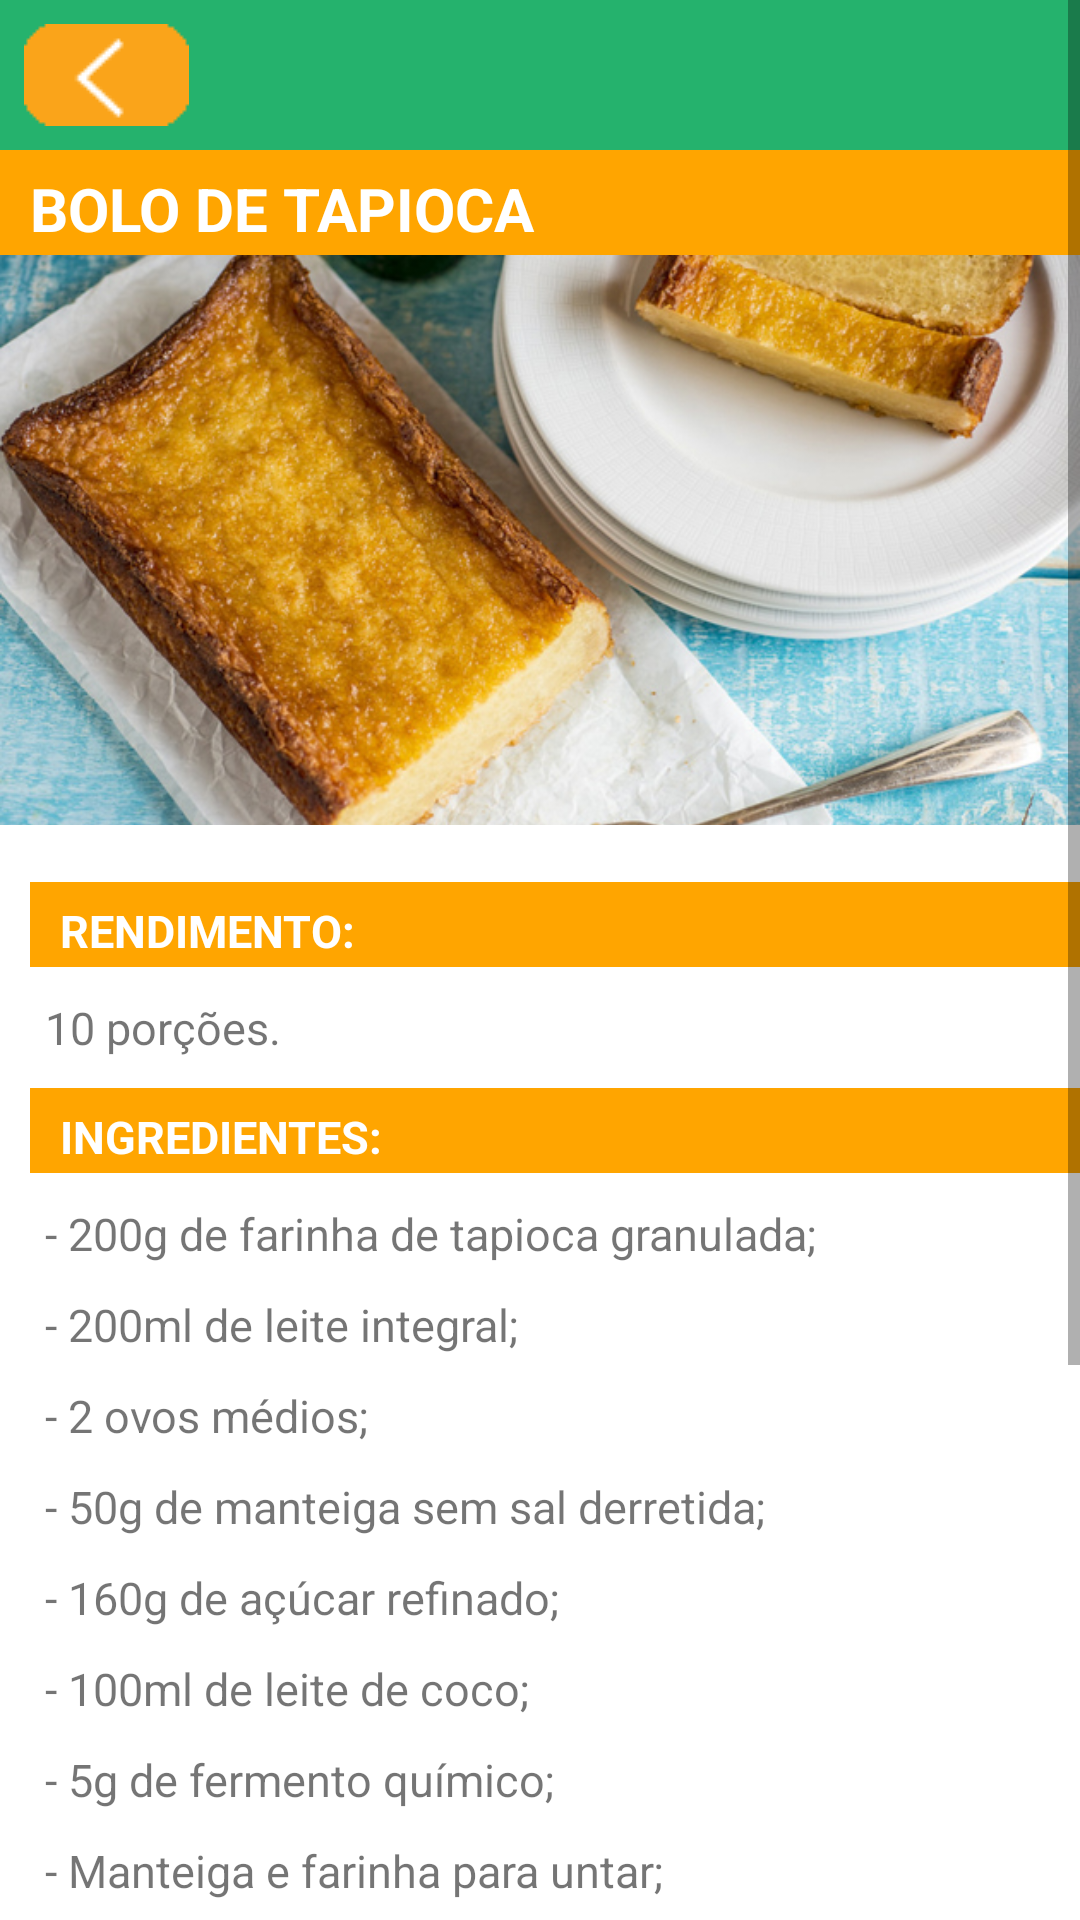

Android layout source for this screen:
<!-- AndroidManifest.xml: application theme AppTheme -->
<!-- res/layout/receita_tres_layout.xml -->
<?xml version="1.0" encoding="utf-8"?>


<ScrollView xmlns:android="http://schemas.android.com/apk/res/android"
    android:layout_width="match_parent"
    android:layout_height="match_parent">

    <LinearLayout
        android:layout_width="match_parent"
        android:layout_height="wrap_content"
        android:orientation="vertical"
        android:background="#FFFFFF">

        <LinearLayout
            android:layout_width="match_parent"
            android:layout_height="50dp"
            android:background="#25B26D"
            android:orientation="horizontal">

            <ImageButton
                android:id="@+id/imageReturnButton"
                android:layout_width="wrap_content"
                android:layout_height="wrap_content"
                android:src="@drawable/return_button"
                android:background="#25B26D"
                android:layout_marginTop="8dp"
                android:layout_marginLeft="8dp"
                android:layout_marginStart="8dp"
                android:contentDescription="@string/app_name"/>

        </LinearLayout>

        <TextView
            android:layout_width="match_parent"
            android:layout_height="wrap_content"
            android:background="#FFA500"
            android:paddingBottom="2dp"
            android:paddingEnd="15dp"
            android:paddingLeft="15dp"
            android:paddingRight="15dp"
            android:paddingStart="10dp"
            android:paddingTop="6dp"
            android:text="Bolo de Tapioca"
            android:textAllCaps="true"
            android:textSize="20sp"
            android:textColor="#FFFFFF"
            android:textStyle="bold"/>

        <ImageView
            android:layout_width="match_parent"
            android:layout_height="190dp"
            android:contentDescription="@string/app_name"
            android:scaleType="centerCrop"
            android:src="@drawable/bolo_tapioca1" />

        <TextView
            android:layout_width="match_parent"
            android:layout_height="wrap_content"
            android:paddingBottom="0dp" />

        <TextView
            android:layout_width="match_parent"
            android:layout_height="wrap_content"
            android:layout_marginLeft="10dp"
            android:layout_marginStart="10dp"
            android:background="#FFA500"
            android:paddingBottom="2dp"
            android:paddingEnd="15dp"
            android:paddingLeft="15dp"
            android:paddingRight="15dp"
            android:paddingStart="10dp"
            android:paddingTop="6dp"
            android:text="Rendimento:"
            android:textAllCaps="true"
            android:textColor="#FFFFFF"
            android:textSize="15sp"
            android:textStyle="bold" />

        <TextView
            android:layout_width="match_parent"
            android:layout_height="wrap_content"
            android:layout_marginLeft="15dp"
            android:layout_marginStart="15dp"
            android:layout_marginTop="10dp"
            android:paddingBottom="10dp"
            android:text="10 porções."
            android:textSize="15sp" />

        <TextView
            android:layout_width="match_parent"
            android:layout_height="wrap_content"
            android:layout_marginLeft="10dp"
            android:layout_marginStart="10dp"
            android:background="#FFA500"
            android:paddingBottom="2dp"
            android:paddingEnd="15dp"
            android:paddingLeft="15dp"
            android:paddingRight="15dp"
            android:paddingStart="10dp"
            android:paddingTop="6dp"
            android:text="Ingredientes:"
            android:textAllCaps="true"
            android:textColor="#FFFFFF"
            android:textSize="15sp"
            android:textStyle="bold" />

        <TextView
            android:layout_width="match_parent"
            android:layout_height="wrap_content"
            android:layout_marginLeft="15dp"
            android:layout_marginStart="15dp"
            android:layout_marginTop="10dp"
            android:paddingBottom="10dp"
            android:text="- 200g de farinha de tapioca granulada;"
            android:textSize="15sp" />
        <TextView
            android:layout_width="match_parent"
            android:layout_height="wrap_content"
            android:layout_marginLeft="15dp"
            android:layout_marginStart="15dp"
            android:layout_marginTop="0dp"
            android:paddingBottom="10dp"
            android:text="- 200ml de leite integral;"
            android:textSize="15sp" />
        <TextView
            android:layout_width="match_parent"
            android:layout_height="wrap_content"
            android:layout_marginLeft="15dp"
            android:layout_marginStart="15dp"
            android:layout_marginTop="0dp"
            android:paddingBottom="10dp"
            android:text="- 2 ovos médios;"
            android:textSize="15sp" />
        <TextView
            android:layout_width="match_parent"
            android:layout_height="wrap_content"
            android:layout_marginLeft="15dp"
            android:layout_marginStart="15dp"
            android:layout_marginTop="0dp"
            android:paddingBottom="10dp"
            android:text="- 50g de manteiga sem sal derretida;"
            android:textSize="15sp" />
        <TextView
            android:layout_width="match_parent"
            android:layout_height="wrap_content"
            android:layout_marginLeft="15dp"
            android:layout_marginStart="15dp"
            android:layout_marginTop="0dp"
            android:paddingBottom="10dp"
            android:text="- 160g de açúcar refinado;"
            android:textSize="15sp" />
        <TextView
            android:layout_width="match_parent"
            android:layout_height="wrap_content"
            android:layout_marginLeft="15dp"
            android:layout_marginStart="15dp"
            android:layout_marginTop="0dp"
            android:paddingBottom="10dp"
            android:text="- 100ml de leite de coco;"
            android:textSize="15sp" />
        <TextView
            android:layout_width="match_parent"
            android:layout_height="wrap_content"
            android:layout_marginLeft="15dp"
            android:layout_marginStart="15dp"
            android:layout_marginTop="0dp"
            android:paddingBottom="10dp"
            android:text="- 5g de fermento químico;"
            android:textSize="15sp" />
        <TextView
            android:layout_width="match_parent"
            android:layout_height="wrap_content"
            android:layout_marginLeft="15dp"
            android:layout_marginStart="15dp"
            android:layout_marginTop="0dp"
            android:paddingBottom="10dp"
            android:text="- Manteiga e farinha para untar;"
            android:textSize="15sp" />

        <TextView
            android:layout_width="match_parent"
            android:layout_height="wrap_content"
            android:layout_marginLeft="10dp"
            android:layout_marginStart="10dp"
            android:background="#FFA500"
            android:paddingBottom="2dp"
            android:paddingEnd="15dp"
            android:paddingLeft="15dp"
            android:paddingRight="15dp"
            android:paddingStart="10dp"
            android:paddingTop="6dp"
            android:text="Modo de Preparo:"
            android:textAllCaps="true"
            android:textColor="#FFFFFF"
            android:textSize="15sp"
            android:textStyle="bold" />

        <TextView
            android:layout_width="match_parent"
            android:layout_height="wrap_content"
            android:layout_marginLeft="15dp"
            android:layout_marginStart="15dp"
            android:layout_marginTop="10dp"
            android:paddingBottom="10dp"
            android:text="1 - Hidrate a tapioca com o leite integral e reserve. " />
        <TextView
            android:layout_width="match_parent"
            android:layout_height="wrap_content"
            android:layout_marginLeft="15dp"
            android:layout_marginStart="15dp"
            android:layout_marginTop="0dp"
            android:paddingBottom="10dp"
            android:text="2 - Em uma batedeira, bata os ovos até que dobrem de volume. Vá adicionando o açúcar e a manteiga derretida e já fria aos poucos."
            android:textSize="15sp" />
        <TextView
            android:layout_width="match_parent"
            android:layout_height="wrap_content"
            android:layout_marginLeft="15dp"
            android:layout_marginStart="15dp"
            android:layout_marginTop="0dp"
            android:paddingBottom="10dp"
            android:text="3 - Desligue a batedeira e adicione a farinha de tapioca, o leite de coco e o fermento."
            android:textSize="15sp" />
        <TextView
            android:layout_width="match_parent"
            android:layout_height="wrap_content"
            android:layout_marginLeft="15dp"
            android:layout_marginStart="15dp"
            android:layout_marginTop="0dp"
            android:paddingBottom="20dp"
            android:text="4 - Unte uma forma com manteiga e farinha, despeje a massa e leve ao forno médio pré-aquecido por, pelo menos 30 minutos."
            android:textSize="15sp" />


    </LinearLayout>

</ScrollView>
<!-- resources referenced by this layout -->
<resources>
  <!-- drawable bolo_tapioca1: jpg bitmap (drawable, 350089 bytes) -->
  <!-- drawable return_button: png bitmap (drawable, 329 bytes) -->
  <string name="app_name">VidaLeve</string>
  <style name="AppTheme" parent="Theme.AppCompat.Light.DarkActionBar">
          
          <item name="colorPrimary">@color/colorPrimary</item>
          <item name="colorPrimaryDark">@color/colorPrimaryDark</item>
          <item name="colorAccent">@color/colorAccent</item>
      </style>
  <!-- not gathered from this repository: default colours our renderer supplied (Android Studio template values) -->
  <color name="colorPrimary">#FF6200EE</color>
  <color name="colorPrimaryDark">#FF3700B3</color>
  <color name="colorAccent">#FF03DAC5</color>
</resources>
